Run: headless pygame with SDL's dummy video driver; simulated clock (each Clock.tick advances the game by its frame time, no real sleeping); random seed 0; keys injected as events and as key.get_pressed() state; no mouse input.
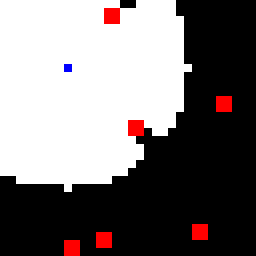
Frame 1 of 4 · flips 1–60 · no input
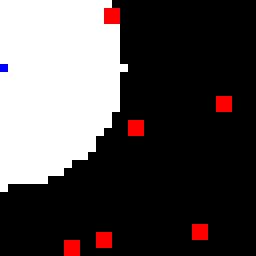
Frame 2 of 4 · flips 61–180 · tapped SPACE, RETURN · held RIGHT (→), D
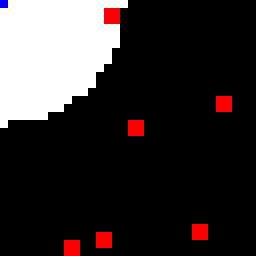
Frame 3 of 4 · flips 181–300 · held DOWN (↓), S
Frame 4 of 4 · flips 301–420 · held LEFT (←), A, UP (↑), W · screen same as frame 1, image omitted

The pygame program that drew these frames:

import math
import random
import pygame

pygame.init()

window = pygame.display.set_mode((256,256))
screen = pygame.surface.Surface((32,32))

w , h = screen.get_width() , screen.get_height()

zone = [[0 for y in range(w)] for x in range(h)]

pos = [8,8]

for a in range(6):
    x = random.randint(0,w-2)
    y = random.randint(0,h-2)
    zone[x  ][y  ] = 1
    zone[x+1][y  ] = 1
    zone[x+1][y+1] = 1
    zone[x  ][y+1] = 1

cont = True
while cont:
    view = [[0 for y in range(w)] for x in range(h)]
    for a in range(0, 360, 1):
        for r in range(16):
            b = a*math.pi/180
            x = int(r*math.cos(b)+pos[0])
            y = int(r*math.sin(b)+pos[1])
            if 0<=x<w and 0<=y<h:
                if zone[x][y]:
                    view[x][y] = 0
                    break
                else:
                    view[x][y] = 1

    for x in range(w):
        for y in range(h):
            pygame.draw.rect(screen, view[x][y]*16777215, (x,y,1,1))
            if zone[x][y]:
                pygame.draw.rect(screen, (255,0,0), (x,y,1,1))
    pygame.draw.rect(screen, (0,0,255), pos+[1,1])
    
    pygame.transform.scale(screen, window.get_size(), window)
    pygame.display.flip()
    pygame.time.Clock().tick(60)
    
    key = pygame.key.get_pressed()
    if    key[pygame.K_UP]: pos[1] = (pos[1]-1)%h
    if  key[pygame.K_DOWN]: pos[1] = (pos[1]+1)%h
    if  key[pygame.K_LEFT]: pos[0] = (pos[0]-1)%w
    if key[pygame.K_RIGHT]: pos[0] = (pos[0]+1)%w

    for event in pygame.event.get():
        if event.type == pygame.QUIT:
            cont = False

pygame.quit()
